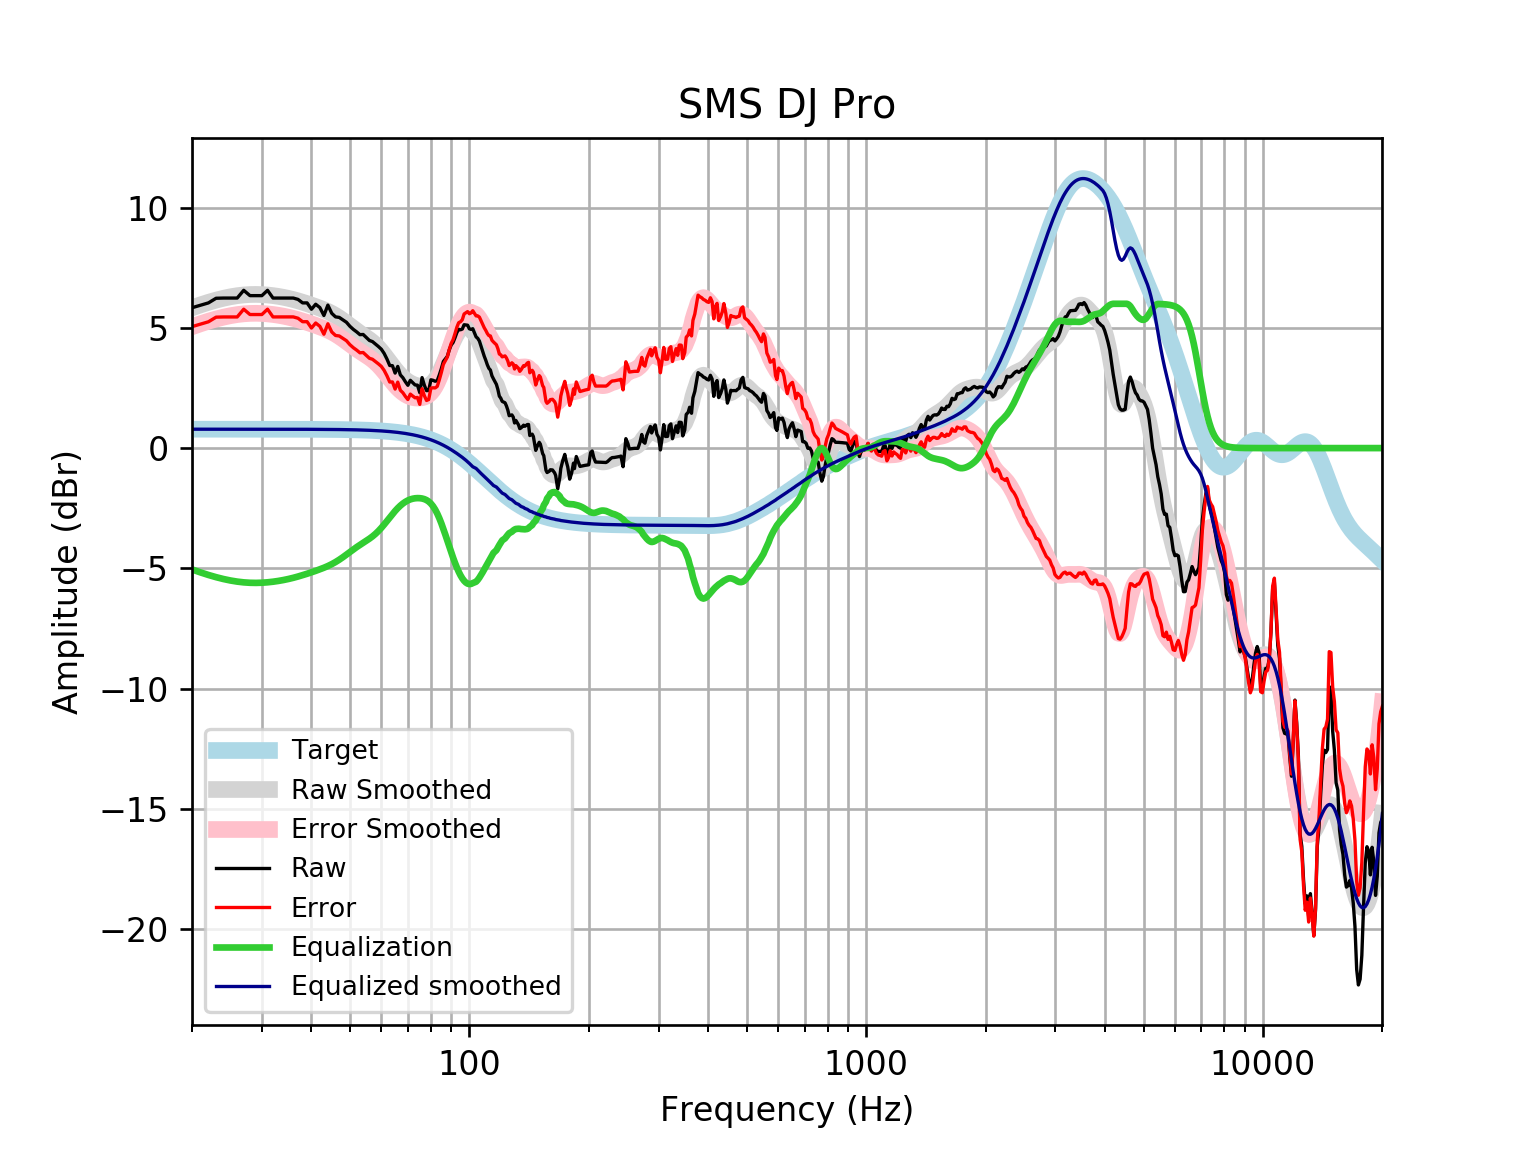

The file beside this chart, header and first rows:
frequency, raw, error, smoothed, error_smoothed, equalization, equalized_raw, equalized_smoothed, target
20, 5.836, 5.05, 5.831, 5.046, -5.046, 0.7904, 0.7859, 0.7859
21, 5.937, 5.151, 5.954, 5.168, -5.168, 0.7689, 0.7859, 0.7859
22, 6.037, 5.251, 6.061, 5.275, -5.275, 0.7624, 0.7859, 0.7858
23, 6.23, 5.444, 6.152, 5.367, -5.367, 0.8632, 0.7858, 0.7858
24, 6.238, 5.453, 6.229, 5.444, -5.444, 0.7948, 0.7858, 0.7858
25, 6.238, 5.453, 6.291, 5.505, -5.505, 0.7333, 0.7857, 0.7857
26, 6.238, 5.453, 6.337, 5.551, -5.551, 0.687, 0.7857, 0.7857
27, 6.56, 5.775, 6.368, 5.583, -5.583, 0.9775, 0.7856, 0.7856
28, 6.339, 5.553, 6.385, 5.6, -5.6, 0.739, 0.7855, 0.7855
29, 6.339, 5.554, 6.39, 5.604, -5.604, 0.7346, 0.7854, 0.7854
30, 6.339, 5.554, 6.382, 5.597, -5.597, 0.7417, 0.7852, 0.7852
31, 6.56, 5.775, 6.365, 5.58, -5.58, 0.9798, 0.785, 0.785
32, 6.238, 5.453, 6.34, 5.555, -5.555, 0.683, 0.7848, 0.7848
33, 6.238, 5.454, 6.308, 5.523, -5.523, 0.7149, 0.7846, 0.7846
34, 6.238, 5.454, 6.27, 5.485, -5.485, 0.753, 0.7843, 0.7843
35, 6.238, 5.454, 6.226, 5.442, -5.442, 0.7966, 0.7839, 0.7839
36, 6.238, 5.455, 6.176, 5.393, -5.393, 0.8453, 0.7835, 0.7835
37, 6.182, 5.399, 6.123, 5.34, -5.34, 0.8424, 0.783, 0.783
38, 6.037, 5.255, 6.066, 5.283, -5.283, 0.7537, 0.7824, 0.7824
39, 6.037, 5.255, 6.006, 5.225, -5.225, 0.8124, 0.7818, 0.7818
40, 5.773, 4.992, 5.946, 5.165, -5.165, 0.6086, 0.781, 0.781
41, 5.98, 5.2, 5.884, 5.103, -5.103, 0.877, 0.7801, 0.7801
42, 5.843, 5.064, 5.82, 5.041, -5.041, 0.8024, 0.7791, 0.7791
43, 5.514, 4.736, 5.753, 4.975, -4.975, 0.5394, 0.778, 0.7779
44, 5.945, 5.168, 5.68, 4.904, -4.904, 1.041, 0.7766, 0.7766
45, 5.604, 4.829, 5.6, 4.825, -4.825, 0.7792, 0.7752, 0.7751
46, 5.456, 4.682, 5.511, 4.737, -4.737, 0.7183, 0.7735, 0.7734
47, 5.434, 4.662, 5.413, 4.641, -4.641, 0.7926, 0.7715, 0.7715
48, 5.333, 4.564, 5.307, 4.537, -4.537, 0.7957, 0.7694, 0.7694
49, 5.233, 4.466, 5.196, 4.429, -4.429, 0.8031, 0.767, 0.767
50, 5.065, 4.301, 5.085, 4.321, -4.321, 0.7437, 0.7643, 0.7642
51, 4.936, 4.175, 4.977, 4.216, -4.216, 0.72, 0.7612, 0.7612
52, 4.832, 4.074, 4.875, 4.117, -4.117, 0.7149, 0.7579, 0.7578
53, 4.716, 3.962, 4.778, 4.024, -4.024, 0.692, 0.7541, 0.7541
54, 4.724, 3.974, 4.687, 3.938, -3.938, 0.7866, 0.7499, 0.7499
55, 4.598, 3.852, 4.598, 3.853, -3.853, 0.7447, 0.7453, 0.7453
56, 4.474, 3.734, 4.506, 3.766, -3.766, 0.7084, 0.7402, 0.7401
57, 4.428, 3.693, 4.406, 3.672, -3.672, 0.7563, 0.7345, 0.7345
58, 4.327, 3.599, 4.295, 3.566, -3.566, 0.7611, 0.7283, 0.7283
59, 4.223, 3.501, 4.17, 3.448, -3.448, 0.7749, 0.7215, 0.7215
60, 4.111, 3.397, 4.031, 3.317, -3.317, 0.7938, 0.714, 0.714
61, 3.935, 3.229, 3.883, 3.177, -3.177, 0.7578, 0.7058, 0.7058
62, 3.701, 3.005, 3.729, 3.032, -3.032, 0.6696, 0.6969, 0.6969
63, 3.434, 2.747, 3.574, 2.887, -2.887, 0.5471, 0.6871, 0.6871
64, 3.427, 2.751, 3.423, 2.746, -2.746, 0.6809, 0.6765, 0.6765
65, 3.119, 2.454, 3.281, 2.616, -2.616, 0.5033, 0.665, 0.665
66, 3.396, 2.743, 3.15, 2.497, -2.497, 0.8981, 0.6525, 0.6525
67, 3.044, 2.405, 3.033, 2.394, -2.394, 0.6508, 0.639, 0.639
68, 2.926, 2.302, 2.93, 2.305, -2.305, 0.6207, 0.6244, 0.6244
69, 2.757, 2.148, 2.842, 2.233, -2.233, 0.5238, 0.6087, 0.6087
70, 2.611, 2.019, 2.768, 2.176, -2.176, 0.4355, 0.5918, 0.5918
71, 2.819, 2.245, 2.707, 2.133, -2.133, 0.6855, 0.5736, 0.5736
72, 2.718, 2.164, 2.658, 2.104, -2.104, 0.6142, 0.5541, 0.5541
73, 2.624, 2.091, 2.62, 2.086, -2.086, 0.5376, 0.5333, 0.5333
74, 2.618, 2.107, 2.59, 2.079, -2.079, 0.5382, 0.511, 0.511
75, 2.305, 1.818, 2.57, 2.082, -2.082, 0.2226, 0.4873, 0.4873
76, 2.931, 2.469, 2.558, 2.096, -2.096, 0.8358, 0.462, 0.4621
77, 2.618, 2.182, 2.556, 2.121, -2.121, 0.4964, 0.4352, 0.4353
78, 2.388, 1.981, 2.569, 2.162, -2.162, 0.2256, 0.4068, 0.4068
79, 2.397, 2.02, 2.6, 2.223, -2.223, 0.1738, 0.3767, 0.3768
... 553 more rows
